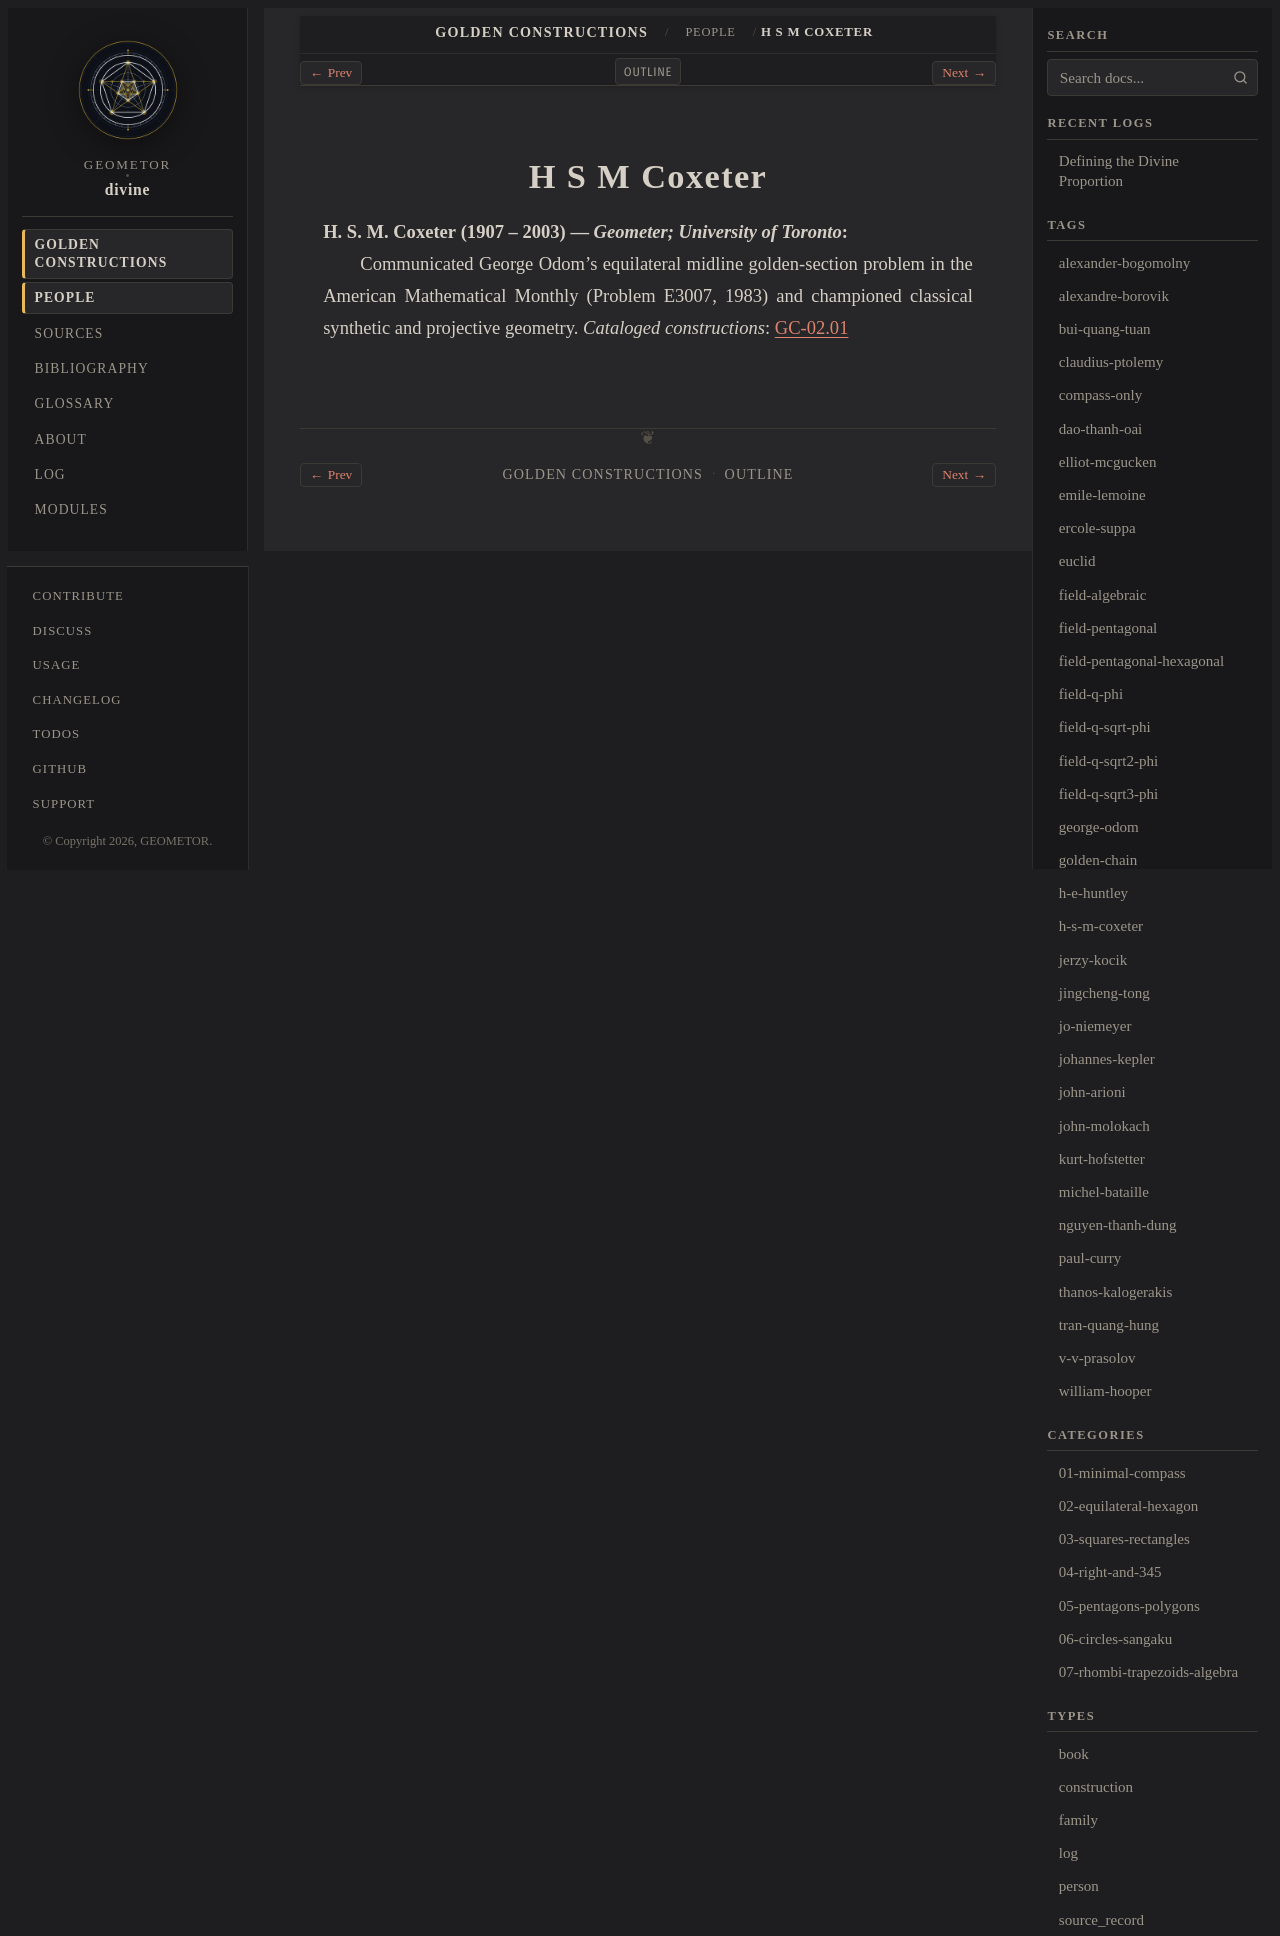

repository: geometor/divine · page: constructions/people/h-s-m-coxeter.html · generator: sphinx

:type: person
:card_ref: coxeter:index
:layout: book
:death_year: 2003
:death_label: 2003
:lifespan: 1907 – 2003
:excerpt: H. S. M. Coxeter (1907 – 2003) — Geometer; University of Toronto

.. _person-h-s-m-coxeter:

H S M Coxeter
=============

**H. S. M. Coxeter** (1907 – 2003) — *Geometer; University of Toronto*
   Communicated George Odom's equilateral midline golden-section problem in the American Mathematical Monthly (Problem E3007, 1983) and championed classical synthetic and projective geometry.
   *Cataloged constructions*: :doc:`GC-02.01 <../02-equilateral-hexagon/01-odom-equilateral/index>`
